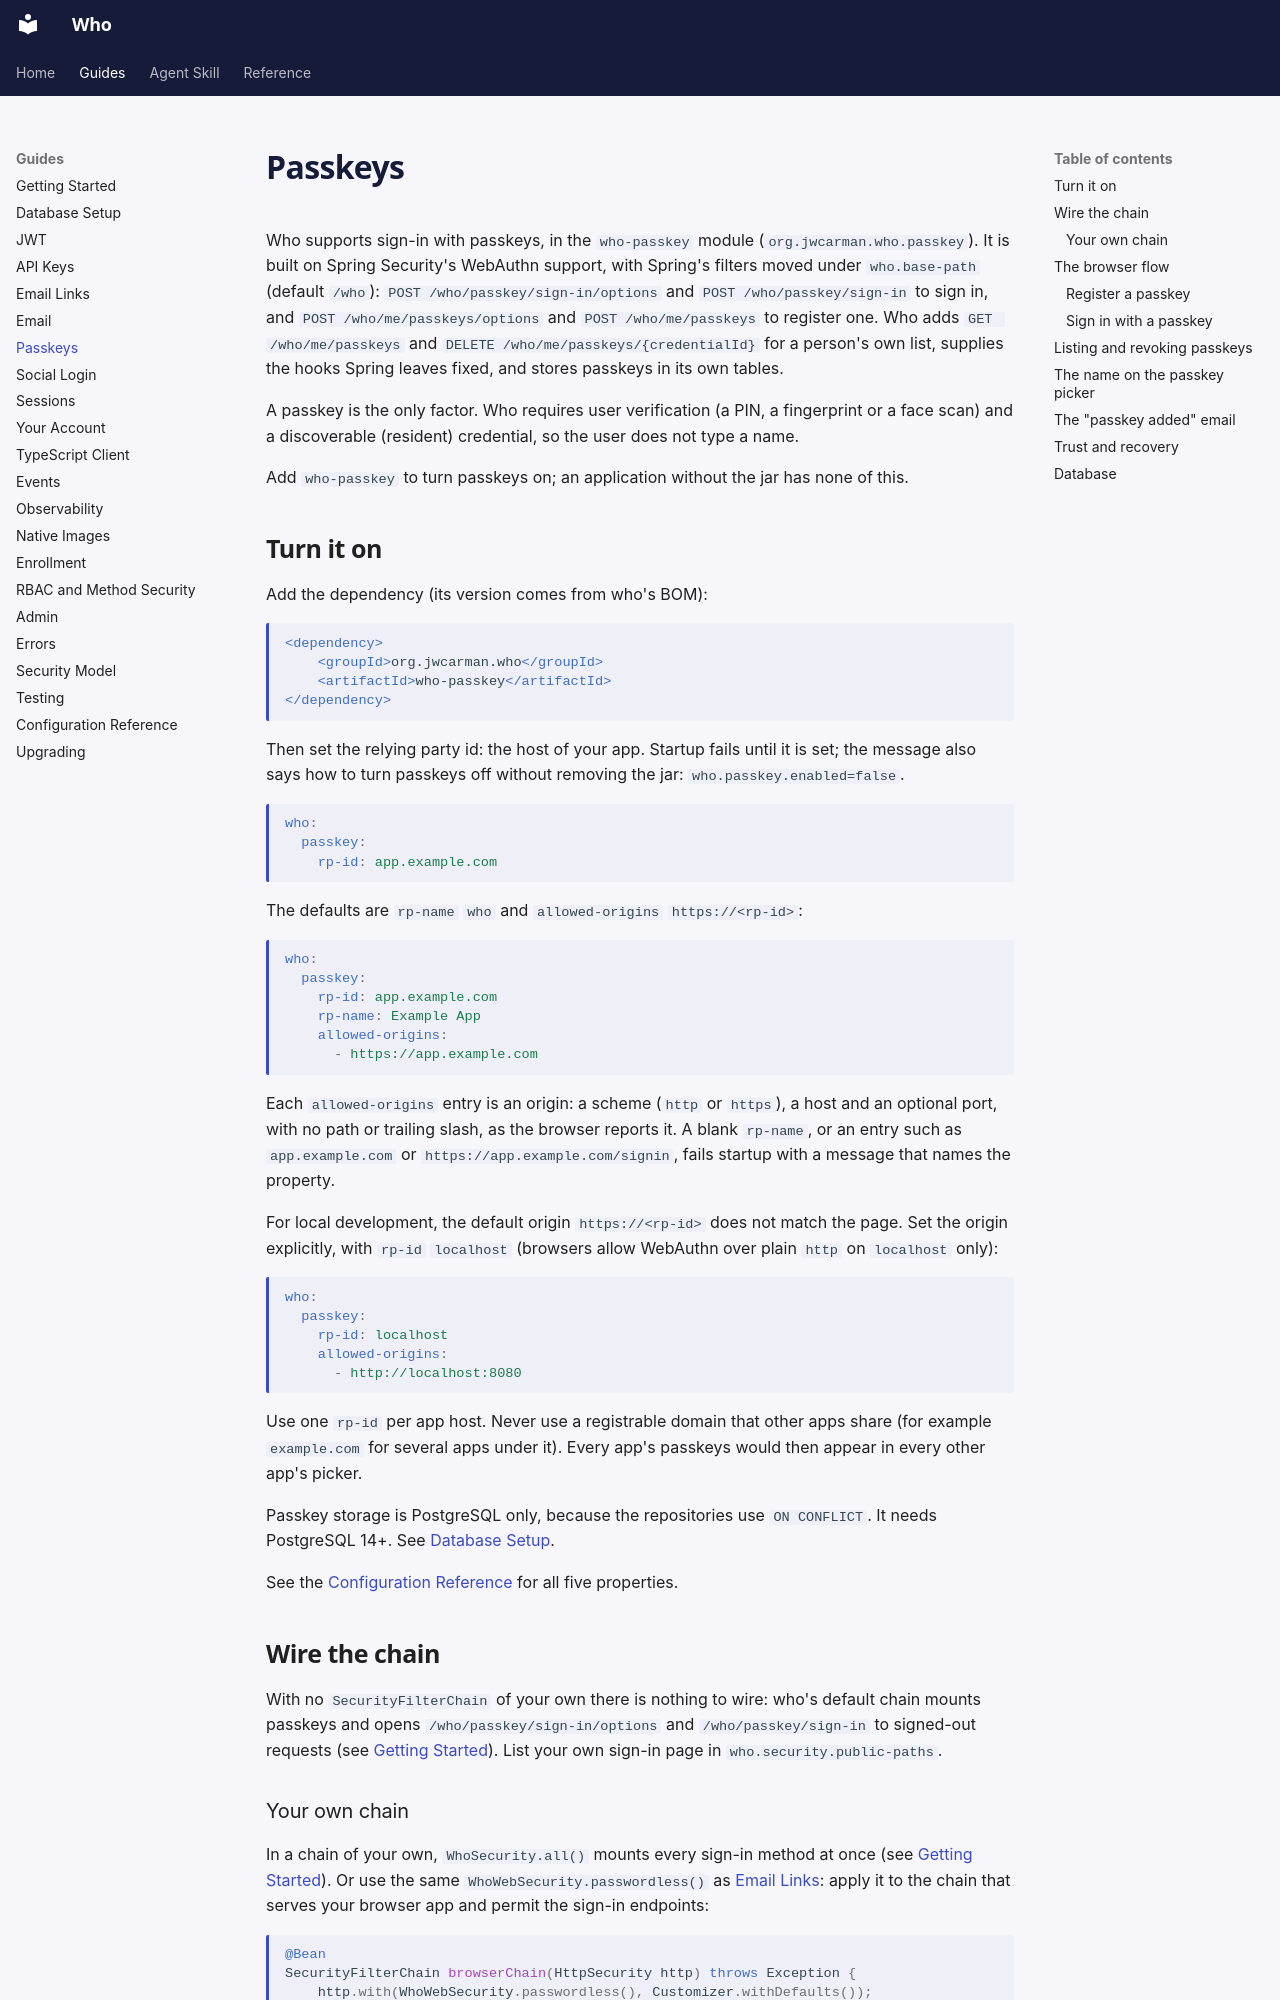

repository: jwcarman/who · page: guides/passkeys/index.html · generator: mkdocs

# Passkeys

Who supports sign-in with passkeys, in the `who-passkey` module (`org.jwcarman.who.passkey`). It is built on Spring Security's WebAuthn support, with Spring's filters moved under `who.base-path` (default `/who`): `POST /who/passkey/sign-in/options` and `POST /who/passkey/sign-in` to sign in, and `POST /who/me/passkeys/options` and `POST /who/me/passkeys` to register one. Who adds `GET /who/me/passkeys` and `DELETE /who/me/passkeys/{credentialId}` for a person's own list, supplies the hooks Spring leaves fixed, and stores passkeys in its own tables.

A passkey is the only factor. Who requires user verification (a PIN, a fingerprint or a face scan) and a discoverable (resident) credential, so the user does not type a name.

Add `who-passkey` to turn passkeys on; an application without the jar has none of this.

## Turn it on

Add the dependency (its version comes from who's BOM):

```xml
<dependency>
    <groupId>org.jwcarman.who</groupId>
    <artifactId>who-passkey</artifactId>
</dependency>
```

Then set the relying party id: the host of your app. Startup fails until it is set; the message
also says how to turn passkeys off without removing the jar: `who.passkey.enabled=false`.

```yaml
who:
  passkey:
    rp-id: app.example.com
```

The defaults are `rp-name` `who` and `allowed-origins` `https://<rp-id>`:

```yaml
who:
  passkey:
    rp-id: app.example.com
    rp-name: Example App
    allowed-origins:
      - https://app.example.com
```

Each `allowed-origins` entry is an origin: a scheme (`http` or `https`), a host and an optional port, with no path or trailing slash, as the browser reports it. A blank `rp-name`, or an entry such as `app.example.com` or `https://app.example.com/signin`, fails startup with a message that names the property.

For local development, the default origin `https://<rp-id>` does not match the page. Set the origin explicitly, with `rp-id` `localhost` (browsers allow WebAuthn over plain `http` on `localhost` only):

```yaml
who:
  passkey:
    rp-id: localhost
    allowed-origins:
      - http://localhost:8080
```

Use one `rp-id` per app host. Never use a registrable domain that other apps share (for example `example.com` for several apps under it). Every app's passkeys would then appear in every other app's picker.

Passkey storage is PostgreSQL only, because the repositories use `ON CONFLICT`. It needs PostgreSQL 14+. See [Database Setup](database.md).

See the [Configuration Reference](configuration.md) for all five properties.

## Wire the chain

With no `SecurityFilterChain` of your own there is nothing to wire: who's default chain mounts
passkeys and opens `/who/passkey/sign-in/options` and `/who/passkey/sign-in` to signed-out requests
(see [Getting Started](getting-started.md#secure-the-app)). List your own sign-in page in
`who.security.public-paths`.
